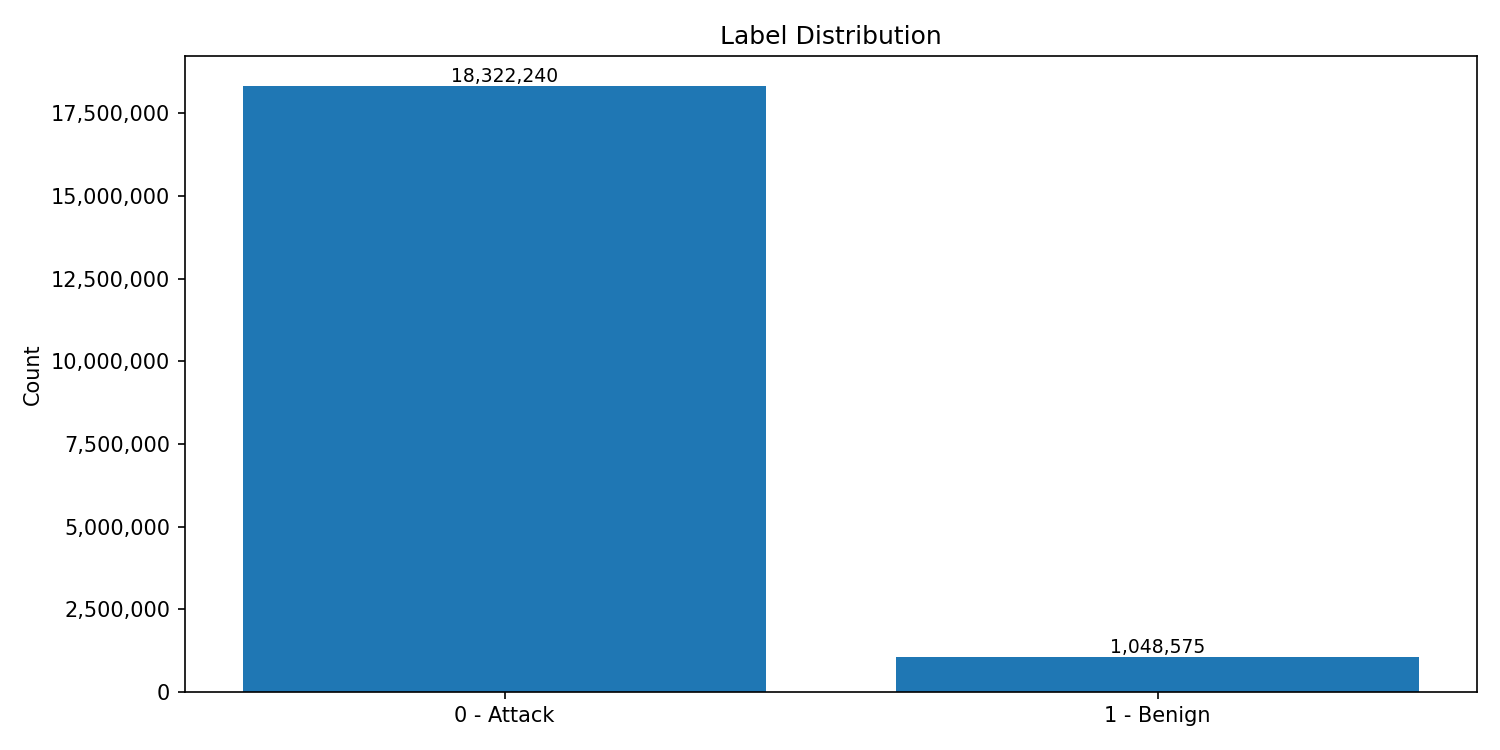

Data behind this chart, as committed beside it:
Label, Count, Percent
Attack, 18322240, 94.59
Benign, 1048575, 5.41
